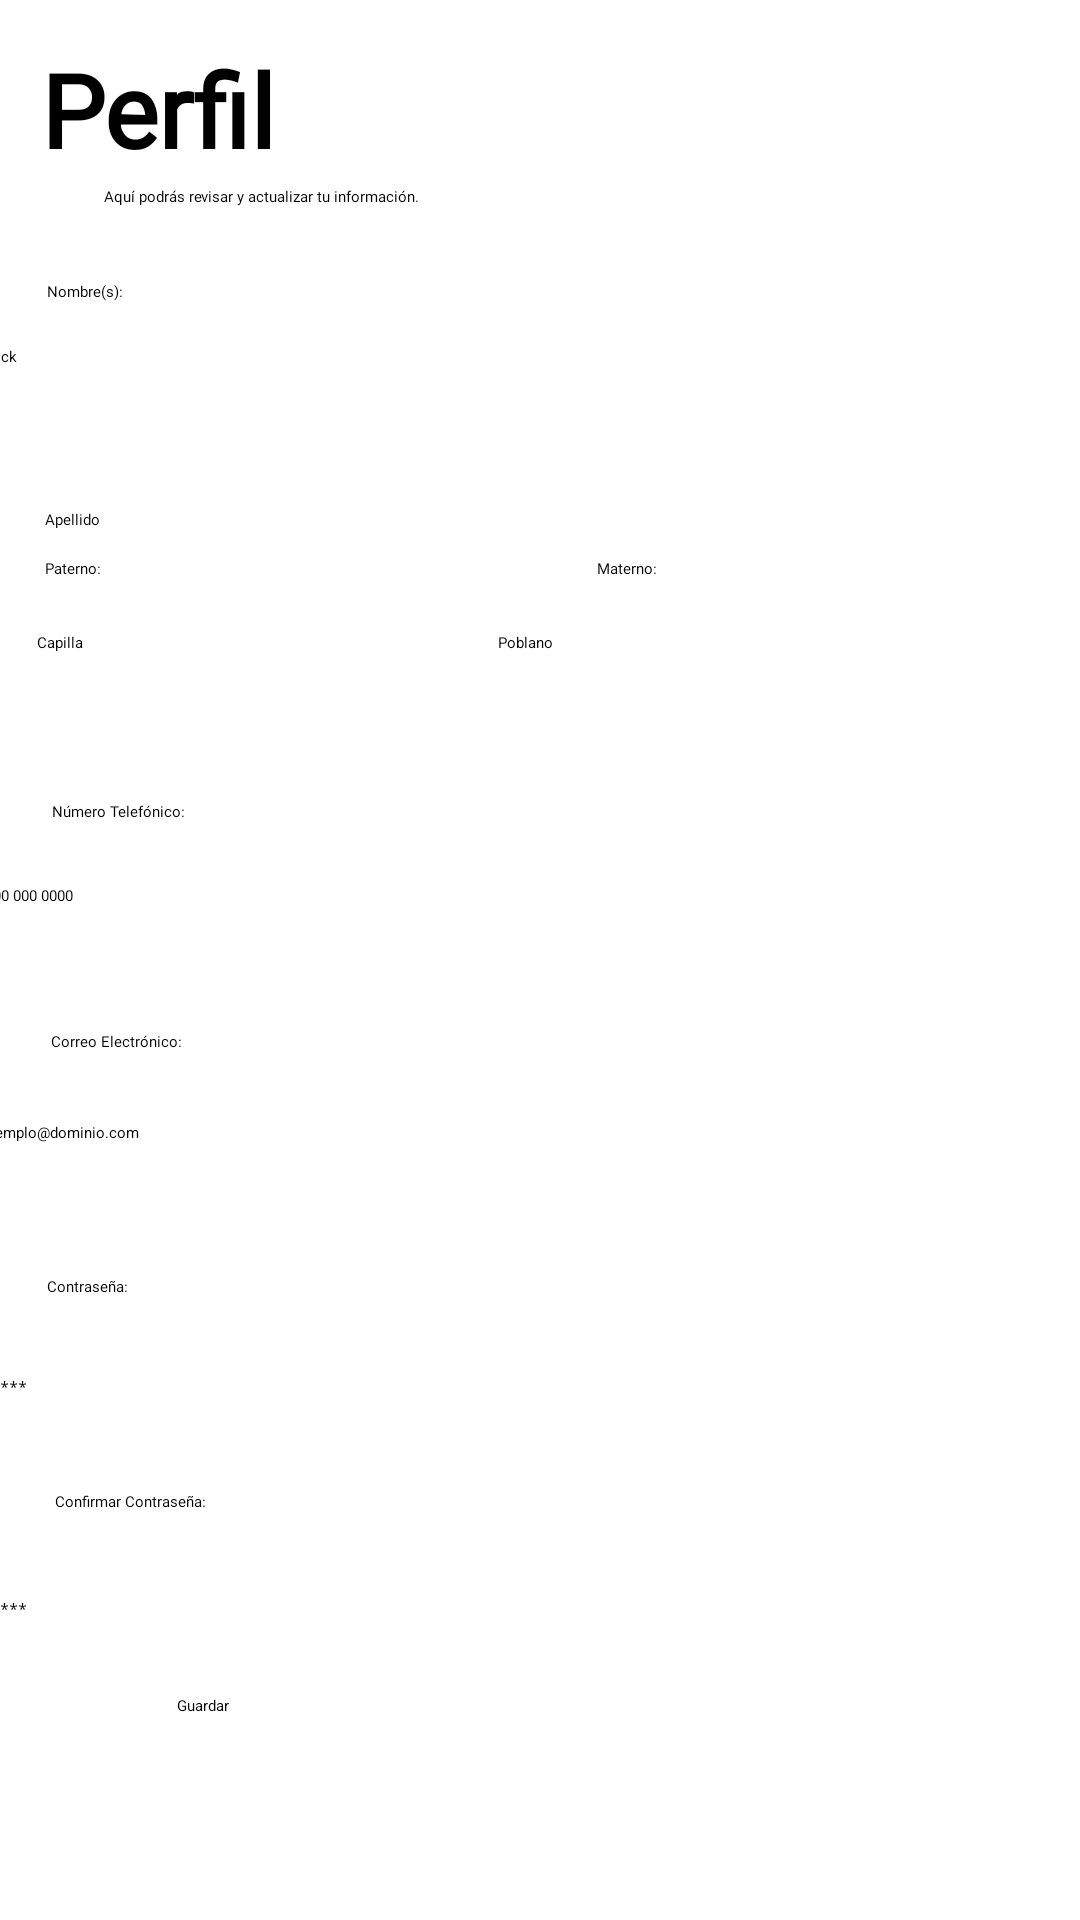

This screen was rendered from an Android layout file. Write that file and the resources it references.
<!-- AndroidManifest.xml: application theme Theme.CitasVidaSana -->
<!-- res/layout/activity_perfil_paciente.xml -->
<?xml version="1.0" encoding="utf-8"?>
<androidx.constraintlayout.widget.ConstraintLayout xmlns:android="http://schemas.android.com/apk/res/android"
    xmlns:app="http://schemas.android.com/apk/res-auto"
    xmlns:tools="http://schemas.android.com/tools"
    android:layout_width="match_parent"
    android:layout_height="match_parent"
    tools:context=".PerfilPaciente">

    <EditText
        android:id="@+id/etApellidom"
        android:layout_width="180dp"
        android:layout_height="wrap_content"
        android:digits="abcdefghijklmnopqrstuvwxyzáéíóúñABCDEFGHIJKLMNOPQRSTUVWXYZÁÉÍÓÚÑ"
        android:ems="10"
        android:hint="Poblano"
        android:inputType="textCapWords"
        app:layout_constraintBottom_toBottomOf="parent"
        app:layout_constraintEnd_toEndOf="parent"
        app:layout_constraintHorizontal_bias="0.922"
        app:layout_constraintStart_toStartOf="parent"
        app:layout_constraintTop_toTopOf="parent"
        app:layout_constraintVertical_bias="0.333" />

    <TextView
        android:id="@+id/textView30"
        android:layout_width="wrap_content"
        android:layout_height="wrap_content"
        android:fontFamily="@font/roboto"
        android:text="Nombre(s):"
        android:textAppearance="@style/TextAppearance.AppCompat.Body1"
        app:layout_constraintBottom_toBottomOf="parent"
        app:layout_constraintEnd_toEndOf="parent"
        app:layout_constraintHorizontal_bias="0.047"
        app:layout_constraintStart_toStartOf="parent"
        app:layout_constraintTop_toTopOf="parent"
        app:layout_constraintVertical_bias="0.148" />

    <TextView
        android:id="@+id/textView40"
        android:layout_width="wrap_content"
        android:layout_height="wrap_content"
        android:fontFamily="@font/roboto"
        android:text="Paterno:"
        android:textAppearance="@style/TextAppearance.AppCompat.Body1"
        app:layout_constraintBottom_toBottomOf="parent"
        app:layout_constraintEnd_toEndOf="parent"
        app:layout_constraintHorizontal_bias="0.044"
        app:layout_constraintStart_toStartOf="parent"
        app:layout_constraintTop_toTopOf="parent"
        app:layout_constraintVertical_bias="0.294" />

    <TextView
        android:id="@+id/textView41"
        android:layout_width="wrap_content"
        android:layout_height="wrap_content"
        android:fontFamily="@font/roboto"
        android:text="Correo Electrónico:"
        android:textAppearance="@style/TextAppearance.AppCompat.Body1"
        app:layout_constraintBottom_toBottomOf="parent"
        app:layout_constraintEnd_toEndOf="parent"
        app:layout_constraintHorizontal_bias="0.054"
        app:layout_constraintStart_toStartOf="parent"
        app:layout_constraintTop_toTopOf="parent"
        app:layout_constraintVertical_bias="0.543" />

    <TextView
        android:id="@+id/textView42"
        android:layout_width="wrap_content"
        android:layout_height="wrap_content"
        android:fontFamily="@font/roboto"
        android:text="Contraseña:"
        android:textAppearance="@style/TextAppearance.AppCompat.Body1"
        app:layout_constraintBottom_toBottomOf="parent"
        app:layout_constraintEnd_toEndOf="parent"
        app:layout_constraintHorizontal_bias="0.047"
        app:layout_constraintStart_toStartOf="parent"
        app:layout_constraintTop_toTopOf="parent"
        app:layout_constraintVertical_bias="0.672" />

    <TextView
        android:id="@+id/textView43"
        android:layout_width="wrap_content"
        android:layout_height="wrap_content"
        android:fontFamily="@font/roboto"
        android:text="Confirmar Contraseña:"
        android:textAppearance="@style/TextAppearance.AppCompat.Body1"
        app:layout_constraintBottom_toBottomOf="parent"
        app:layout_constraintEnd_toEndOf="parent"
        app:layout_constraintHorizontal_bias="0.059"
        app:layout_constraintStart_toStartOf="parent"
        app:layout_constraintTop_toTopOf="parent"
        app:layout_constraintVertical_bias="0.785" />

    <TextView
        android:id="@+id/textView44"
        android:layout_width="wrap_content"
        android:layout_height="wrap_content"
        android:fontFamily="@font/roboto"
        android:text="Número Telefónico:"
        android:textAppearance="@style/TextAppearance.AppCompat.Body1"
        app:layout_constraintBottom_toBottomOf="parent"
        app:layout_constraintEnd_toEndOf="parent"
        app:layout_constraintHorizontal_bias="0.055"
        app:layout_constraintStart_toStartOf="parent"
        app:layout_constraintTop_toTopOf="parent"
        app:layout_constraintVertical_bias="0.422" />

    <TextView
        android:id="@+id/textView45"
        android:layout_width="wrap_content"
        android:layout_height="wrap_content"
        android:fontFamily="@font/roboto"
        android:text="Apellido"
        android:textAppearance="@style/TextAppearance.AppCompat.Body1"
        app:layout_constraintBottom_toBottomOf="parent"
        app:layout_constraintEnd_toEndOf="parent"
        app:layout_constraintHorizontal_bias="0.044"
        app:layout_constraintStart_toStartOf="parent"
        app:layout_constraintTop_toTopOf="parent"
        app:layout_constraintVertical_bias="0.268" />

    <TextView
        android:id="@+id/textView46"
        android:layout_width="wrap_content"
        android:layout_height="wrap_content"
        android:fontFamily="@font/roboto"
        android:text="Materno:"
        android:textAppearance="@style/TextAppearance.AppCompat.Body1"
        app:layout_constraintBottom_toBottomOf="parent"
        app:layout_constraintEnd_toEndOf="parent"
        app:layout_constraintHorizontal_bias="0.585"
        app:layout_constraintStart_toStartOf="parent"
        app:layout_constraintTop_toTopOf="parent"
        app:layout_constraintVertical_bias="0.294" />

    <EditText
        android:id="@+id/etTelefono"
        android:layout_width="370dp"
        android:layout_height="wrap_content"
        android:digits="0123456789"
        android:ems="10"
        android:hint="000 000 0000"
        android:inputType="phone"
        android:maxLength="10"
        app:layout_constraintBottom_toBottomOf="parent"
        app:layout_constraintEnd_toEndOf="parent"
        app:layout_constraintHorizontal_bias="0.56"
        app:layout_constraintStart_toStartOf="parent"
        app:layout_constraintTop_toTopOf="parent"
        app:layout_constraintVertical_bias="0.466" />

    <EditText
        android:id="@+id/etApellidop"
        android:layout_width="180dp"
        android:layout_height="wrap_content"
        android:digits="abcdefghijklmnopqrstuvwxyzáéíóúñABCDEFGHIJKLMNOPQRSTUVWXYZÁÉÍÓÚÑ"
        android:ems="10"
        android:hint="Capilla"
        android:inputType="textCapWords"
        app:layout_constraintBottom_toBottomOf="parent"
        app:layout_constraintEnd_toEndOf="parent"
        app:layout_constraintHorizontal_bias="0.069"
        app:layout_constraintStart_toStartOf="parent"
        app:layout_constraintTop_toTopOf="parent"
        app:layout_constraintVertical_bias="0.333" />

    <EditText
        android:id="@+id/etCorreo"
        android:layout_width="370dp"
        android:layout_height="wrap_content"
        android:ems="10"
        android:hint="ejemplo@dominio.com"
        android:inputType="textEmailAddress"
        app:layout_constraintBottom_toBottomOf="parent"
        app:layout_constraintEnd_toEndOf="parent"
        app:layout_constraintHorizontal_bias="0.609"
        app:layout_constraintStart_toStartOf="parent"
        app:layout_constraintTop_toTopOf="parent"
        app:layout_constraintVertical_bias="0.591" />

    <EditText
        android:id="@+id/etPass"
        android:layout_width="370dp"
        android:layout_height="wrap_content"
        android:ems="10"
        android:hint="*****"
        android:inputType="textPassword"
        app:layout_constraintBottom_toBottomOf="parent"
        app:layout_constraintEnd_toEndOf="parent"
        app:layout_constraintHorizontal_bias="0.634"
        app:layout_constraintStart_toStartOf="parent"
        app:layout_constraintTop_toTopOf="parent"
        app:layout_constraintVertical_bias="0.725" />

    <EditText
        android:id="@+id/etCpass"
        android:layout_width="370dp"
        android:layout_height="wrap_content"
        android:ems="10"
        android:hint="*****"
        android:inputType="textPassword"
        app:layout_constraintBottom_toBottomOf="parent"
        app:layout_constraintEnd_toEndOf="parent"
        app:layout_constraintHorizontal_bias="0.634"
        app:layout_constraintStart_toStartOf="parent"
        app:layout_constraintTop_toTopOf="parent"
        app:layout_constraintVertical_bias="0.842" />

    <EditText
        android:id="@+id/etNombre"
        android:layout_width="370dp"
        android:layout_height="wrap_content"
        android:digits="abcdefghijklmnopqrstuvwxyzáéíóúñABCDEFGHIJKLMNOPQRSTUVWXYZÁÉÍÓÚÑ "
        android:ems="10"
        android:hint="Erick"
        android:inputType="textCapWords"
        app:layout_constraintBottom_toBottomOf="parent"
        app:layout_constraintEnd_toEndOf="parent"
        app:layout_constraintHorizontal_bias="0.609"
        app:layout_constraintStart_toStartOf="parent"
        app:layout_constraintTop_toTopOf="parent"
        app:layout_constraintVertical_bias="0.182" />

    <TextView
        android:id="@+id/textView39"
        android:layout_width="wrap_content"
        android:layout_height="wrap_content"
        android:fontFamily="@font/roboto"
        android:text="Aquí podrás revisar y actualizar tu información."
        android:textColor="@color/black"
        app:layout_constraintBottom_toBottomOf="parent"
        app:layout_constraintEnd_toEndOf="parent"
        app:layout_constraintHorizontal_bias="0.136"
        app:layout_constraintStart_toStartOf="parent"
        app:layout_constraintTop_toTopOf="parent"
        app:layout_constraintVertical_bias="0.098" />

    <TextView
        android:id="@+id/textView9"
        android:layout_width="wrap_content"
        android:layout_height="wrap_content"
        android:fontFamily="@font/roboto"
        android:text="Perfil"
        android:textColor="@color/black"
        android:textSize="34sp"
        android:textStyle="bold"
        app:layout_constraintBottom_toBottomOf="parent"
        app:layout_constraintEnd_toEndOf="parent"
        app:layout_constraintHorizontal_bias="0.048"
        app:layout_constraintStart_toStartOf="parent"
        app:layout_constraintTop_toTopOf="parent"
        app:layout_constraintVertical_bias="0.023" />

    <Button
        android:id="@+id/btnGuardar"
        android:layout_width="228dp"
        android:layout_height="61dp"
        android:backgroundTint="@color/azulvs"
        android:text="Guardar"
        app:cornerRadius="20dp"
        app:layout_constraintBottom_toBottomOf="parent"
        app:layout_constraintEnd_toEndOf="parent"
        app:layout_constraintHorizontal_bias="0.448"
        app:layout_constraintStart_toStartOf="parent"
        app:layout_constraintTop_toTopOf="parent"
        app:layout_constraintVertical_bias="0.976"
        tools:ignore="MissingConstraints" />
</androidx.constraintlayout.widget.ConstraintLayout>
<!-- resources referenced by this layout -->
<resources>

  <!-- not gathered from this repository: default colours our renderer supplied (Android Studio template values) -->
  <color name="black">#FF000000</color>
</resources>
